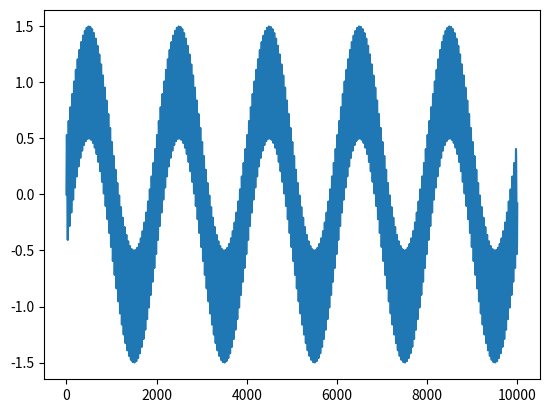
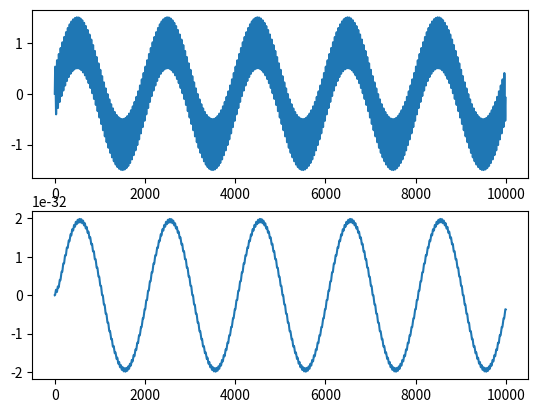
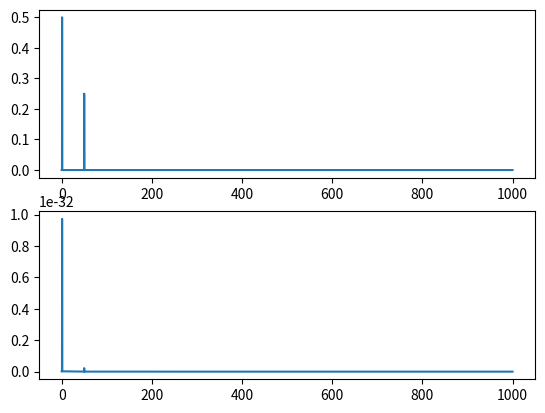

Here is the Python script that generated these plots, in order:
"""
    This script is a benchmark to test different FIR filter on real time implementation (sample by sample)
[redacted]
[redacted]
    GNU license
"""
import matplotlib.pylab as plt
import numpy as np
from scipy import signal

SAMPLE_RATE = 2000  # Hertz
DURATION = 5  # Seconds
NTAPS = 1000
SAMPLES = DURATION * SAMPLE_RATE
fs = SAMPLE_RATE

def generate_sine_wave(freq, sample_rate, duration, magnitude):
    x = np.linspace(0, duration, sample_rate * duration, endpoint=False)
    frequencies = x * freq
    y = magnitude * np.sin((2 * np.pi) * frequencies)
    return x, y

class IIR2Filter(object):
    """
    given a set of coefficients for the IIR filter this class creates an object that keeps the variables needed for the
    IIR filtering as well as creating the function "filter(x)" with filters the input data.
    Attributes:
        @:param coefficients: input coefficients of the IIR filter as an array of 6 elements where the first three
        coefficients are for the FIR filter part of the IIR filter and the last three coefficients are for the IIR part
        of the IIR filter.
    """

    def __init__(self, coefficients):
        self.myCoefficients = coefficients
        self.IIRcoeff = self.myCoefficients[3:6]
        self.FIRcoeff = self.myCoefficients[0:3]
        self.acc_input = 0
        self.acc_output = 0
        self.buffer1 = 0
        self.buffer2 = 0
        self.input = 0
        self.output = 0

    def filter(self, input):
        """
        :param input: input value to be processed.
        :return: processed value.
        """

        self.input = input
        self.output = 0

        """
        IIR Part of the filter:
            The accumulated input are the values of the IIR coefficients multiplied by the variables of the filter: 
            the input and the delay lines.
        """
        self.acc_input = (self.input + self.buffer1
                          * -self.IIRcoeff[1] + self.buffer2 * -self.IIRcoeff[2])

        """
        FIR Part of the filter:     
            The accumulated output are the values of the FIR coefficients multiplied by the variables of the filter: 
            the input and the delay lines. 
        
        """

        self.acc_output = (self.acc_input * self.FIRcoeff[0]
                           + self.buffer1 * self.FIRcoeff[1] + self.buffer2
                           * self.FIRcoeff[2])

        # Shifting the values on the delay line: acc_input->buffer1->buffer2
        self.buffer2 = self.buffer1
        self.buffer1 = self.acc_input
        self.input = self.acc_output
        self.output = self.acc_output
        return self.output
    
f1 = 1
f2 = 50
magnitude_1 = 1
magnitude_2 = 0.5
x, sine1 = generate_sine_wave(f1, SAMPLE_RATE, DURATION, magnitude_1)
_, noise = generate_sine_wave(f2, SAMPLE_RATE, DURATION, magnitude_2)
mysignal = sine1 + noise
plt.figure(1)
plt.plot(mysignal)

# ----------- IIR filter -------------- 
cutoff = [0.5, 45]
order = 20
fs =  2000
for i in range(len(cutoff)):
    cutoff[i] = cutoff[i]/(fs * 2)

cutoff =[0.000125, 0.01125] 
coeff = signal.butter(order, cutoff, 'bandpass', output='sos')

# If the order of the filter is 1, is one IIR 2nd order filter otherwise, it is a chain of IIR filters.

myFilter = IIR2Filter(coeff[0])

y = np.zeros(SAMPLES)
for i in range(SAMPLES):
    y[i] = myFilter.filter(mysignal[i])

# np.savetxt('coefficients.dat', b, fmt='%f', delimiter='')

plt.figure(2)
plt.subplot(211)
plt.plot(mysignal)
# plt.ylim((-150, 300))
plt.subplot(212)
plt.plot(y)
# plt.ylim((-150, 300))

unfilteredfft = np.fft.fft(mysignal)
IIRfilteredfft = np.fft.fft(y)

T = 1/SAMPLE_RATE

# 1/T = frequency
f = np.linspace(0, SAMPLE_RATE, SAMPLES)

plt.figure(3)
plt.subplot(211)
plt.plot(f[:SAMPLES // 2], np.abs(unfilteredfft)[:SAMPLES // 2] * 1 / SAMPLES)  # 1 / N is a normalization factor
# plt.plot(20.0*np.log10(unfilteredfft))
plt.subplot(212)
plt.plot(f[:SAMPLES // 2], np.abs(IIRfilteredfft)[:SAMPLES // 2] * 1 / SAMPLES)  # 1 / N is a normalization factor

print(coeff)
plt.show()